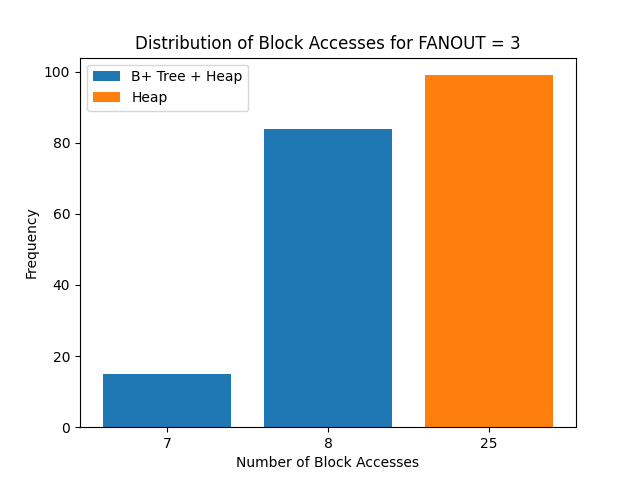

Data behind this chart, as committed beside it:
b, h
8, 25
8, 25
8, 25
8, 25
8, 25
8, 25
7, 25
8, 25
8, 25
7, 25
8, 25
8, 25
8, 25
8, 25
8, 25
8, 25
8, 25
8, 25
8, 25
8, 25
8, 25
8, 25
8, 25
8, 25
7, 25
8, 25
8, 25
8, 25
8, 25
7, 25
8, 25
8, 25
8, 25
8, 25
7, 25
8, 25
8, 25
7, 25
8, 25
8, 25
8, 25
8, 25
8, 25
8, 25
7, 25
8, 25
8, 25
8, 25
8, 25
8, 25
8, 25
8, 25
8, 25
8, 25
8, 25
8, 25
8, 25
8, 25
8, 25
8, 25
... 39 more rows
